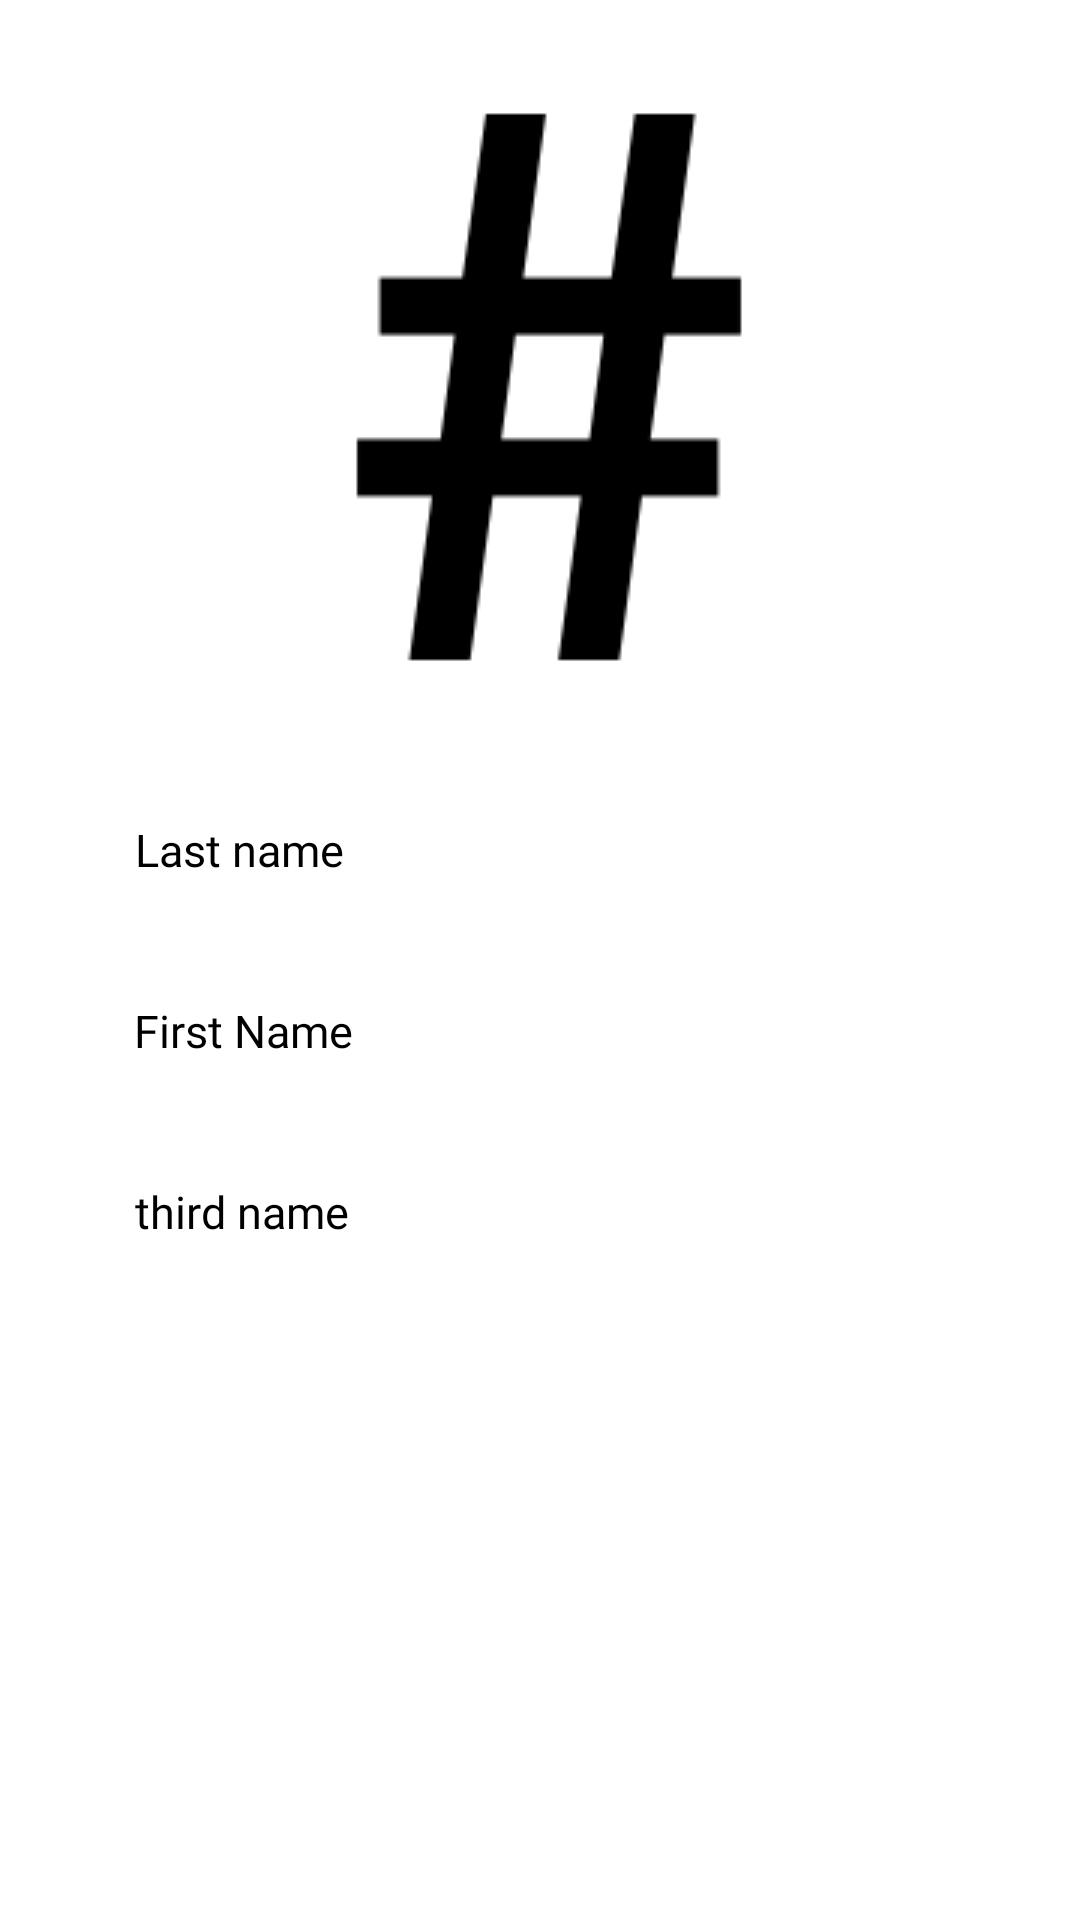

Android layout source for this screen:
<!-- AndroidManifest.xml: application theme Theme.Airport -->
<!-- res/layout/activity_show_profile.xml -->
<?xml version="1.0" encoding="utf-8"?>
<androidx.constraintlayout.widget.ConstraintLayout xmlns:android="http://schemas.android.com/apk/res/android"
    xmlns:app="http://schemas.android.com/apk/res-auto"
    xmlns:tools="http://schemas.android.com/tools"
    android:layout_width="match_parent"
    android:layout_height="match_parent"
    tools:context=".ShowProfileActivity">
    <ImageView
        android:id="@+id/profile_pic"
        android:layout_margin="30dp"
        android:src="@drawable/hash"
        android:layout_width="wrap_content"
        android:layout_height="wrap_content"
        app:layout_constraintTop_toTopOf="parent"
        app:layout_constraintStart_toStartOf="parent"
        app:layout_constraintEnd_toEndOf="parent"
        />

    <TextView
        android:id="@+id/lastname"
        android:text="Last name"
        android:layout_margin="20dp"
        style="@style/profile_names"

        android:layout_width="wrap_content"
        android:layout_height="wrap_content"
        app:layout_constraintTop_toBottomOf="@+id/profile_pic"
        app:layout_constraintStart_toStartOf="parent"
        app:layout_constraintEnd_toEndOf="parent"
        app:layout_constraintBottom_toTopOf="@+id/firstname"
        app:layout_constraintVertical_chainStyle="packed"
        app:layout_constraintVertical_bias="0.1"
        app:layout_constraintHorizontal_bias="0.1"
        />

    <TextView
        android:id="@+id/firstname"
        android:text="First Name"
        android:layout_margin="20dp"
        style="@style/profile_names"

        app:layout_constraintHorizontal_bias="0.1"

        android:layout_width="wrap_content"
        android:layout_height="wrap_content"
        app:layout_constraintTop_toBottomOf="@+id/lastname"
        app:layout_constraintStart_toStartOf="parent"
        app:layout_constraintEnd_toEndOf="parent"
        app:layout_constraintBottom_toTopOf="@+id/thirdname"/>

    <TextView
        android:id="@+id/thirdname"
        android:text="third name"
        android:layout_margin="20dp"
        style="@style/profile_names"

        app:layout_constraintHorizontal_bias="0.1"

        android:layout_width="wrap_content"
        android:layout_height="wrap_content"
        app:layout_constraintTop_toBottomOf="@+id/firstname"
        app:layout_constraintStart_toStartOf="parent"
        app:layout_constraintEnd_toEndOf="parent"
        app:layout_constraintBottom_toBottomOf="parent"
        />

</androidx.constraintlayout.widget.ConstraintLayout>
<!-- resources referenced by this layout -->
<resources>
  <!-- drawable hash: png bitmap (drawable, 2121 bytes) -->
  <style name="profile_names">
          <item name="android:textSize">15sp</item>
          <item name="android:textColor">@color/black</item>
          <item name="android:fontFamily">@font/inter_semibold</item>
      </style>
  <style name="Theme.Airport" parent="Theme.MaterialComponents.DayNight.DarkActionBar">
          
          <item name="colorPrimary">#6c92f4</item>
          <item name="colorPrimaryVariant">#1b73e9</item>
          <item name="colorOnPrimary">@color/white</item>
          
          <item name="colorSecondary">@color/teal_200</item>
          <item name="colorSecondaryVariant">@color/teal_700</item>
          <item name="colorOnSecondary">@color/black</item>
          
          <item name="android:statusBarColor">?attr/colorPrimaryVariant</item>
          
      </style>
  <color name="black">#FF000000</color>
  <color name="white">#FFFFFFFF</color>
  <color name="teal_200">#FF03DAC5</color>
  <color name="teal_700">#FF018786</color>
</resources>
